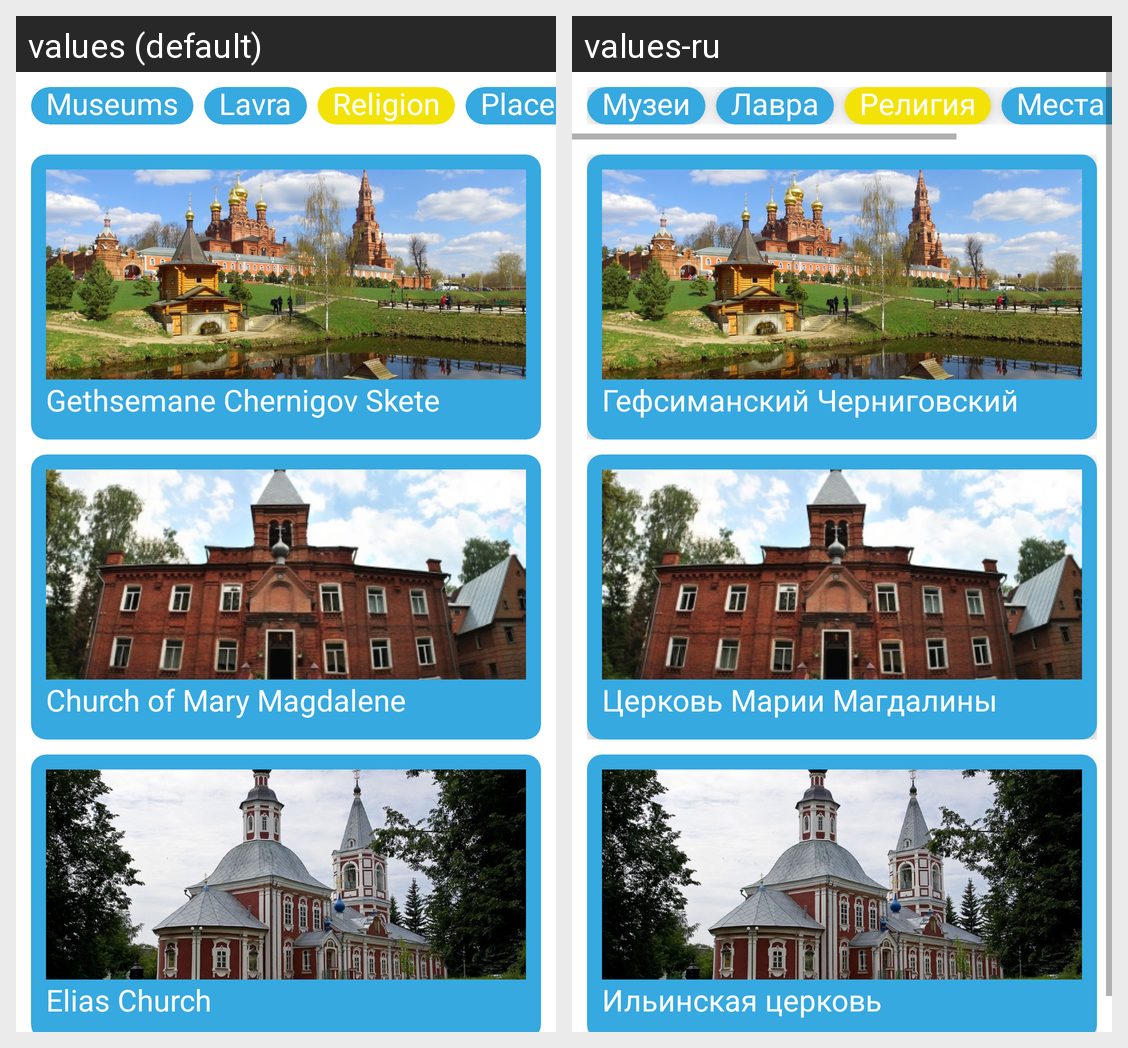

Translations of the strings shown on this Android screen, per locale in the grid:
Android screen res/layout/religion_all.xml rendered under 2 locales, left to right: values (default), values-ru. Device: Nexus 5 (rendered at 1080×1920; each locale shown at half size, 540×960, under a caption strip naming it); theme Theme.PosadTIC.
Strings drawn on this screen, with the default value and each locale's value (text and hints the layout hard-codes, and strings that could not be matched under every locale, appear in the picture but are not listed):

view_museums
  values: Museums
  values-ru: Музеи

view_lavra
  values: Lavra
  values-ru: Лавра

view_religion
  values: Religion
  values-ru: Религия

view_walking
  values: Places for walking
  values-ru: Места для прогулки

attract_10_name
  values: Gethsemane Chernigov Skete
  values-ru: Гефсиманский Черниговский скит

attract_11_name
  values: Church of Mary Magdalene
  values-ru: Церковь Марии Магдалины

attract_12_name
  values: Elias Church
  values-ru: Ильинская церковь
